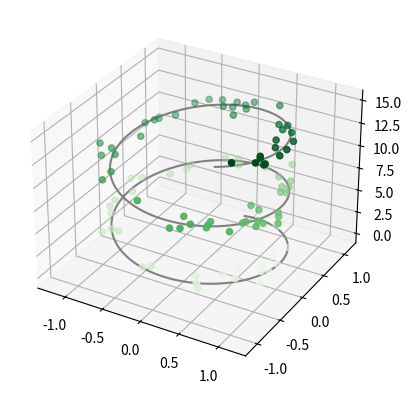
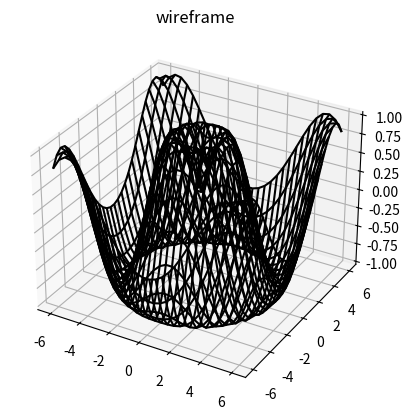
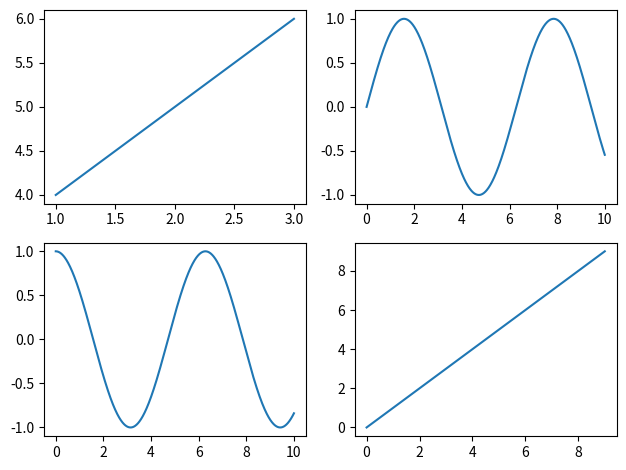

The script that saved these images, in order:
from mpl_toolkits import mplot3d
import numpy as np
import matplotlib.pyplot as plt

#fig = plt.figure(figsize=plt.figaspect(1.))
#ax = fig.add_subplot(111, projection='3d')

fig = plt.figure()
ax = plt.axes(projection='3d')


# Data for a three-dimensional line
zline = np.linspace(0, 15, 1000)
xline = np.sin(zline)
yline = np.cos(zline)
ax.plot3D(xline, yline, zline, 'gray')

# Data for three-dimensional scattered points
zdata = 15 * np.random.random(100)
xdata = np.sin(zdata) + 0.1 * np.random.randn(100)
ydata = np.cos(zdata) + 0.1 * np.random.randn(100)
ax.scatter3D(xdata, ydata, zdata, c=zdata, cmap='Greens');

#plt.show()


def f(x, y):
    return np.sin(np.sqrt(x ** 2 + y ** 2))

x = np.linspace(-6, 6, 30)
y = np.linspace(-6, 6, 30)

X, Y = np.meshgrid(x, y)
Z = f(X, Y)

fig = plt.figure()
ax = plt.axes(projection='3d')
ax.plot_wireframe(X, Y, Z, color='black')
ax.set_title('wireframe');

plt.show()


x = [1, 2, 3]
y = [4, 5, 6]

x1 = np.linspace(0, 10, 1000)

figure, axes = plt.subplots(nrows=2, ncols=2)

axes[0, 0].plot(x, y)

#create specific subplots

axes[0, 1].plot(x1, np.sin(x1))
axes[1, 0].plot(x1, np.cos(x1))
axes[1, 1].plot(range(10))


figure.tight_layout()

plt.show()
